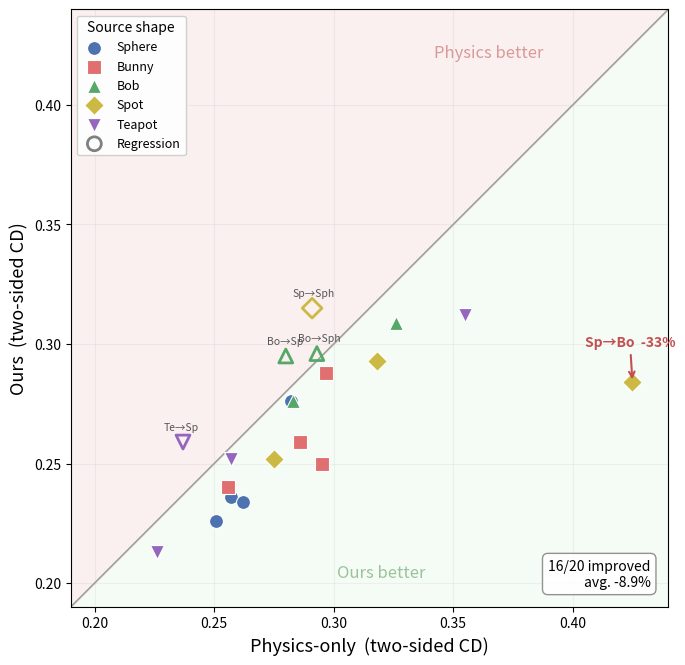

Write Python code to recreate this figure. (Note: this script raises an exception after producing the figure.)
#!/usr/bin/env python3
"""Generate figs/pairwise_scatter.png from Table 4a (tab:pairwise) values.

Style: filled markers for improvements, hollow for regressions,
background shading, annotations on regressions + best improvement,
summary stats box.

Usage:
    python tools/plot_pairwise_scatter.py
"""
import numpy as np
import matplotlib
matplotlib.use('Agg')
import matplotlib.pyplot as plt
from pathlib import Path

WORKSPACE = Path("/home/chayo/Desktop/Shape-morphing-binder")

SHAPES = ['sphere', 'bunny', 'bob', 'spot', 'teapot']
SHAPE_LABELS = {'sphere': 'Sphere', 'bunny': 'Bunny', 'bob': 'Bob',
                'spot': 'Spot', 'teapot': 'Teapot'}
SHORT = {'sphere': 'Sph', 'bunny': 'Bu', 'bob': 'Bo', 'spot': 'Sp', 'teapot': 'Te'}

# (physics, ours) for each directed pair — from Table 4a
PAIRS = {
    ('sphere', 'bunny'):  (0.251, 0.226),
    ('sphere', 'bob'):    (0.282, 0.276),
    ('sphere', 'spot'):   (0.257, 0.236),
    ('sphere', 'teapot'): (0.262, 0.234),
    ('bunny', 'sphere'):  (0.295, 0.250),
    ('bunny', 'bob'):     (0.297, 0.288),
    ('bunny', 'spot'):    (0.256, 0.240),
    ('bunny', 'teapot'):  (0.286, 0.259),
    ('bob', 'sphere'):    (0.293, 0.296),
    ('bob', 'bunny'):     (0.283, 0.276),
    ('bob', 'spot'):      (0.280, 0.295),
    ('bob', 'teapot'):    (0.326, 0.309),
    ('spot', 'sphere'):   (0.291, 0.315),
    ('spot', 'bunny'):    (0.275, 0.252),
    ('spot', 'bob'):      (0.425, 0.284),
    ('spot', 'teapot'):   (0.318, 0.293),
    ('teapot', 'sphere'): (0.226, 0.213),
    ('teapot', 'bunny'):  (0.257, 0.252),
    ('teapot', 'bob'):    (0.355, 0.312),
    ('teapot', 'spot'):   (0.237, 0.259),
}

MARKERS = {
    'sphere': 'o',
    'bunny':  's',
    'bob':    '^',
    'spot':   'D',
    'teapot': 'v',
}

COLORS = {
    'sphere': '#4C72B0',
    'bunny':  '#E07070',
    'bob':    '#55A868',
    'spot':   '#CCB943',
    'teapot': '#9467BD',
}

MS = 100  # marker size


def plot():
    fig, ax = plt.subplots(figsize=(7, 7))

    # --- Background shading ---
    lims = [0.19, 0.44]
    # Pink above diagonal (Physics better)
    ax.fill_between(lims, lims, [lims[1], lims[1]],
                    color='#E8B0B0', alpha=0.18, zorder=0)
    # Green below diagonal (Ours better)
    ax.fill_between(lims, [lims[0], lims[0]], lims,
                    color='#B0E8B0', alpha=0.12, zorder=0)

    # Diagonal line
    ax.plot(lims, lims, '-', color='gray', linewidth=1.2, alpha=0.7, zorder=1)

    # Region labels — placed in clear areas away from legend and summary box
    ax.text(0.52, 0.05, 'Ours better', fontsize=12, color='#2a7f2a', alpha=0.45,
            ha='center', style='italic', zorder=1, transform=ax.transAxes)
    ax.text(0.70, 0.92, 'Physics better', fontsize=12, color='#b03030', alpha=0.45,
            ha='center', style='italic', zorder=1, transform=ax.transAxes)

    # --- Classify improved vs regression ---
    improved = {}   # src -> [(phys, ours), ...]
    regressed = {}  # src -> [(phys, ours, tgt), ...]
    all_deltas = []

    for (src, tgt), (p, o) in PAIRS.items():
        delta = (o - p) / p
        all_deltas.append(delta)
        if o < p:
            improved.setdefault(src, []).append((p, o))
        else:
            regressed.setdefault(src, []).append((p, o, tgt))

    # --- Plot improved (filled) ---
    legend_done = set()
    for src in SHAPES:
        pts = improved.get(src, [])
        if not pts:
            continue
        px = [v[0] for v in pts]
        py = [v[1] for v in pts]
        ax.scatter(px, py, marker=MARKERS[src], s=MS,
                   c=COLORS[src], edgecolors='white', linewidths=0.8,
                   label=SHAPE_LABELS[src], zorder=3)
        legend_done.add(src)

    # --- Plot regressions (hollow) ---
    for src in SHAPES:
        pts = regressed.get(src, [])
        if not pts:
            continue
        px = [v[0] for v in pts]
        py = [v[1] for v in pts]
        label = SHAPE_LABELS[src] if src not in legend_done else None
        ax.scatter(px, py, marker=MARKERS[src], s=MS,
                   facecolors='none', edgecolors=COLORS[src], linewidths=2.0,
                   label=label, zorder=3)
        legend_done.add(src)

    # Regression legend marker (hollow circle)
    ax.scatter([], [], marker='o', s=MS, facecolors='none',
               edgecolors='gray', linewidths=2.0, label='Regression')

    # --- Annotate regressions ---
    for (src, tgt), (p, o) in PAIRS.items():
        if o >= p:  # regression
            lbl = f'{SHORT[src]}\u2192{SHORT[tgt]}'
            # offset direction: push label away from diagonal
            dx, dy = -0.008, 0.005
            ax.annotate(lbl, (p, o), xytext=(p + dx, o + dy),
                        fontsize=7.5, color='#555555', style='italic',
                        zorder=4)

    # --- Annotate best improvement (spot→bob) ---
    best_pair = None
    best_delta = 0
    for (src, tgt), (p, o) in PAIRS.items():
        delta = (o - p) / p
        if delta < best_delta:
            best_delta = delta
            best_pair = (src, tgt)

    if best_pair:
        src, tgt = best_pair
        p, o = PAIRS[best_pair]
        lbl = f'{SHORT[src]}\u2192{SHORT[tgt]}  {best_delta:+.0%}'
        ax.annotate(lbl, (p, o),
                    xytext=(p - 0.02, o + 0.015),
                    fontsize=10, fontweight='bold', color='#C44E52',
                    arrowprops=dict(arrowstyle='->', color='#C44E52', lw=1.5),
                    zorder=5)

    # --- Summary stats box ---
    n_improved = sum(1 for (_, _), (p, o) in PAIRS.items() if o < p)
    improved_deltas = [d for d in all_deltas if d < 0]
    avg_improved = np.mean(improved_deltas) * 100 if improved_deltas else 0
    stats_text = f'{n_improved}/20 improved\navg. {avg_improved:+.1f}%'
    ax.text(0.97, 0.03, stats_text, transform=ax.transAxes,
            fontsize=10, ha='right', va='bottom',
            bbox=dict(boxstyle='round,pad=0.4', facecolor='white',
                      edgecolor='gray', alpha=0.85),
            zorder=5)

    # --- Axes ---
    ax.set_xlabel('Physics-only  (two-sided CD)', fontsize=13)
    ax.set_ylabel('Ours  (two-sided CD)', fontsize=13)
    ax.set_xlim(lims)
    ax.set_ylim(lims)
    ax.set_aspect('equal')
    ax.legend(title='Source shape', fontsize=9, title_fontsize=10,
              loc='upper left', framealpha=0.92)
    ax.grid(True, alpha=0.15)
    ax.tick_params(labelsize=10)

    fig.tight_layout()
    out = WORKSPACE / 'figs' / 'pairwise_scatter.png'
    out.parent.mkdir(exist_ok=True)
    fig.savefig(str(out), dpi=200, bbox_inches='tight')
    plt.close(fig)
    print(f"Saved: {out}")
    print(f"Improved: {n_improved}/20, avg improved: {avg_improved:+.1f}%")


if __name__ == '__main__':
    plot()
